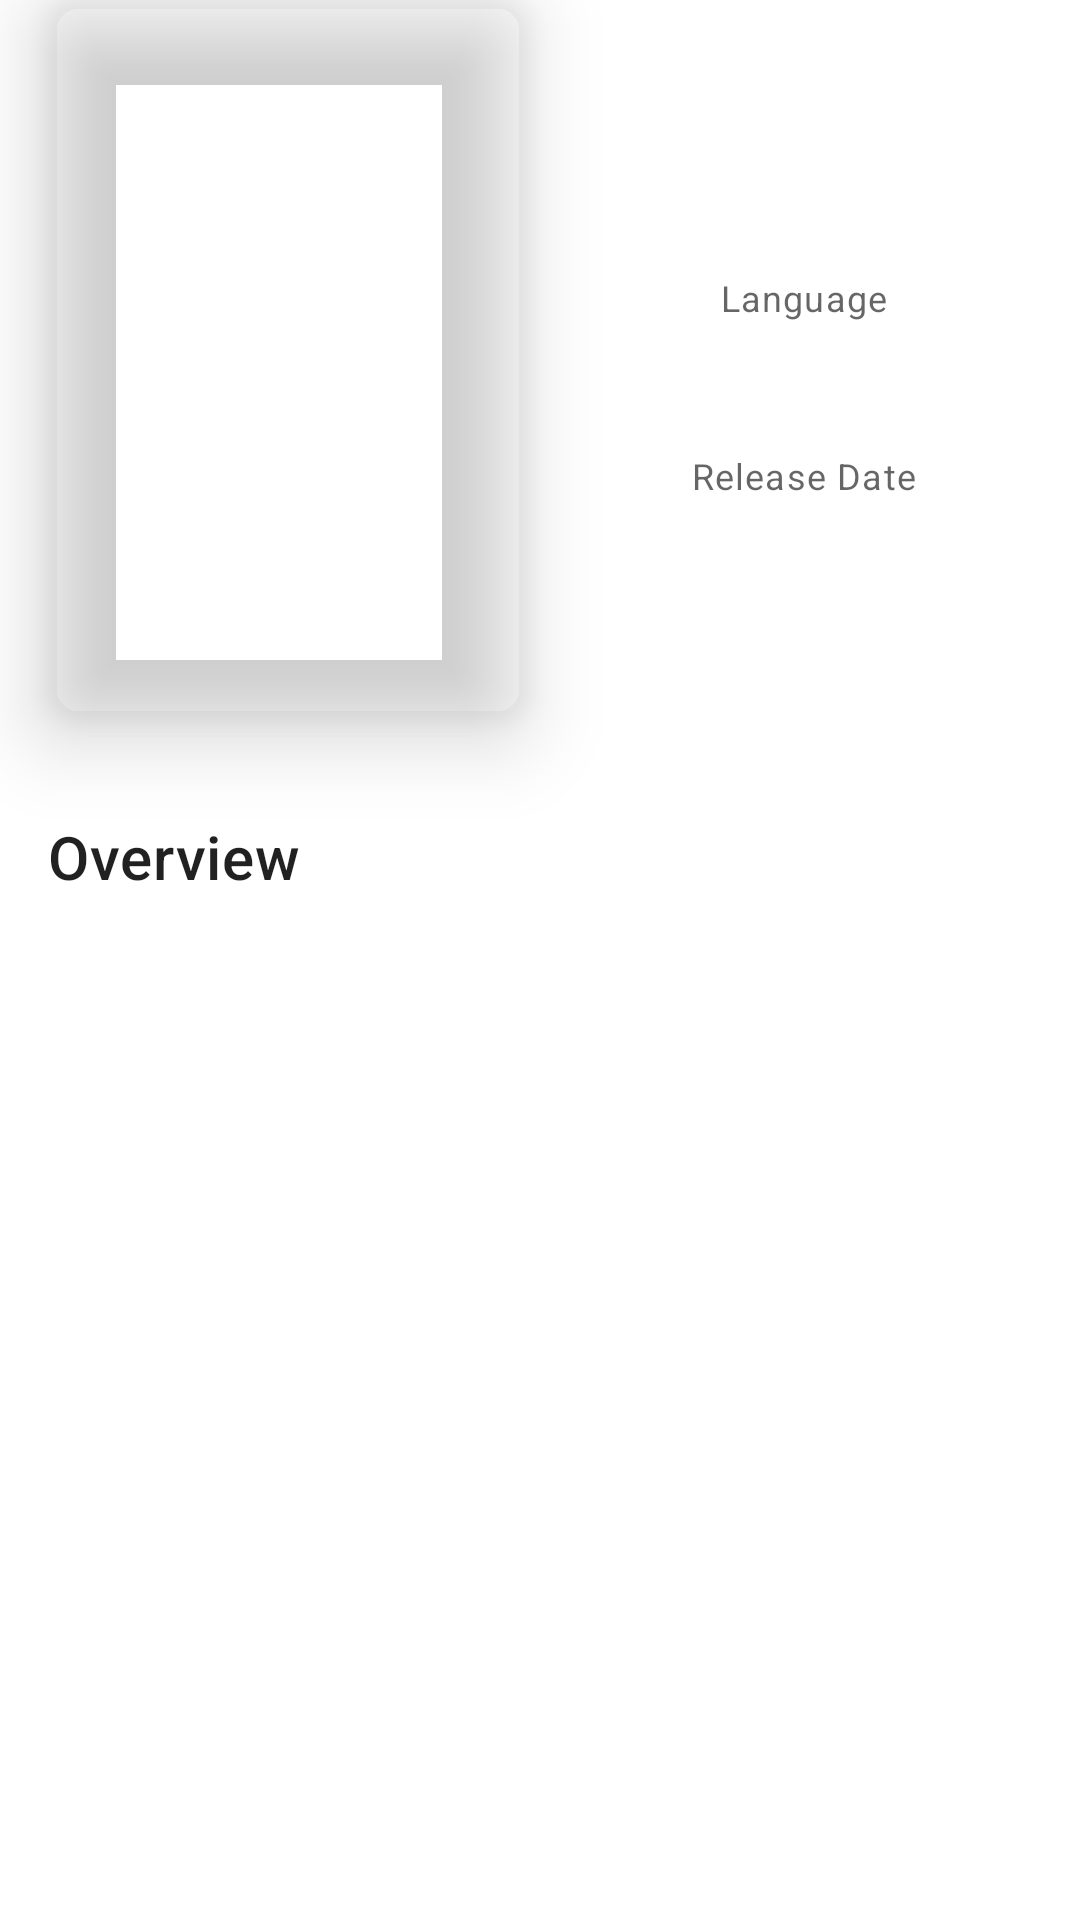

Android layout source for this screen:
<!-- AndroidManifest.xml: application theme Theme.Movies -->
<!-- res/layout/partial_details_info.xml -->
<?xml version="1.0" encoding="utf-8"?>
<androidx.constraintlayout.widget.ConstraintLayout android:layout_width="match_parent"
    android:layout_height="match_parent"
    xmlns:app="http://schemas.android.com/apk/res-auto"
    xmlns:tools="http://schemas.android.com/tools"
    android:descendantFocusability="blocksDescendants"
    xmlns:android="http://schemas.android.com/apk/res/android">

        <androidx.constraintlayout.widget.Guideline
            android:id="@+id/guideline"
            android:layout_width="wrap_content"
            android:layout_height="wrap_content"
            android:orientation="horizontal"
            app:layout_constraintGuide_begin="40dp"
            app:layout_constraintStart_toStartOf="parent"
            app:layout_constraintTop_toTopOf="parent" />

        <androidx.cardview.widget.CardView
            android:id="@+id/card_poster"
            android:layout_width="0dp"
            android:layout_height="240dp"
            android:layout_gravity="center_horizontal"
            android:layout_marginStart="16dp"
            app:cardBackgroundColor="@android:color/transparent"
            app:cardElevation="16dp"
            app:cardCornerRadius="@dimen/corner_radius"
            app:layout_constraintDimensionRatio="w,2:3"
            app:layout_constraintStart_toStartOf="parent"
            app:layout_constraintTop_toTopOf="parent">

            <ImageView
                android:id="@+id/image_poster"
                android:layout_width="match_parent"
                android:layout_height="match_parent"
                android:contentDescription="@string/movie_poster"
                android:scaleType="centerCrop"
                tools:background="@tools:sample/backgrounds/scenic" />

        </androidx.cardview.widget.CardView>

        <TextView
            android:id="@+id/text_title"
            android:layout_width="0dp"
            android:layout_height="wrap_content"
            android:layout_marginTop="16dp"
            android:gravity="center"
            android:textAppearance="@style/TextAppearance.MaterialComponents.Headline6"
            app:layout_constraintEnd_toEndOf="parent"
            app:layout_constraintStart_toEndOf="@+id/card_poster"
            app:layout_constraintTop_toTopOf="@+id/guideline"
            tools:text="Movie title here" />

    <TextView
        android:id="@+id/label_language"
        android:layout_width="wrap_content"
        android:layout_height="wrap_content"
        android:layout_marginTop="8dp"
        android:text="@string/language"
        android:textAppearance="@style/TextAppearance.MaterialComponents.Caption"
        app:layout_constraintEnd_toEndOf="parent"
        app:layout_constraintStart_toStartOf="@+id/text_title"
        app:layout_constraintStart_toEndOf="@+id/card_poster"
        app:layout_constraintTop_toBottomOf="@+id/text_title" />

    <TextView
        android:id="@+id/text_language"
        android:layout_width="wrap_content"
        android:layout_height="wrap_content"
        android:layout_marginTop="8dp"
        android:textColor="@android:color/black"
        android:drawableStart="@drawable/ic_language"
        android:drawablePadding="8dp"
        android:textAppearance="@style/TextAppearance.MaterialComponents.Subtitle2"
        app:layout_constraintEnd_toEndOf="parent"
        app:layout_constraintStart_toEndOf="@+id/card_poster"
        app:layout_constraintTop_toBottomOf="@+id/label_language"
        tools:text="En" />

    <TextView
        android:id="@+id/label_release_date"
        android:layout_width="wrap_content"
        android:layout_height="wrap_content"
        android:layout_marginTop="16dp"
        android:text="@string/release_date"
        android:textAppearance="@style/TextAppearance.MaterialComponents.Caption"
        app:layout_constraintEnd_toEndOf="parent"
        app:layout_constraintStart_toEndOf="@+id/card_poster"
        app:layout_constraintTop_toBottomOf="@+id/text_language" />

    <TextView
        android:id="@+id/text_release_date"
        android:layout_width="wrap_content"
        android:layout_height="wrap_content"
        android:layout_marginTop="8dp"
        android:textColor="@android:color/black"
        android:drawableStart="@drawable/ic_time"
        android:drawablePadding="8dp"
        android:gravity="center"
        android:textAppearance="@style/TextAppearance.MaterialComponents.Subtitle2"
        app:layout_constraintEnd_toEndOf="parent"
        app:layout_constraintStart_toEndOf="@+id/card_poster"
        app:layout_constraintTop_toBottomOf="@+id/label_release_date"
        tools:text="@tools:sample/date/mmddyy" />

        <TextView
            android:id="@+id/label_overview"
            android:layout_width="wrap_content"
            android:layout_height="wrap_content"
            android:layout_marginStart="16dp"
            android:layout_marginTop="32dp"
            android:text="@string/label_overview"
            android:textAppearance="@style/TextAppearance.MaterialComponents.Headline6"
            app:layout_constraintStart_toStartOf="parent"
            app:layout_constraintTop_toBottomOf="@+id/card_poster" />

        <TextView
            android:id="@+id/text_overview"
            android:layout_width="0dp"
            android:layout_height="wrap_content"
            android:layout_marginStart="16dp"
            android:layout_marginTop="16dp"
            android:layout_marginEnd="16dp"
            android:textAppearance="@style/TextAppearance.MaterialComponents.Body2"
            app:layout_constraintEnd_toEndOf="parent"
            app:layout_constraintStart_toStartOf="parent"
            app:layout_constraintTop_toBottomOf="@+id/label_overview"
            tools:text="@tools:sample/lorem" />

    </androidx.constraintlayout.widget.ConstraintLayout>
<!-- resources referenced by this layout -->
<resources>
  <dimen name="corner_radius">10dp</dimen>
  <string name="label_overview">Overview</string>
  <string name="language">Language</string>
  <string name="movie_poster">Movie poster</string>
  <string name="release_date">Release Date</string>
  <style name="Theme.Movies" parent="Theme.MaterialComponents.DayNight.DarkActionBar">
          
          <item name="colorPrimary">@color/purple_500</item>
          <item name="colorPrimaryVariant">@color/purple_700</item>
          <item name="colorOnPrimary">@color/white</item>
          
          <item name="colorSecondary">@color/teal_200</item>
          <item name="colorSecondaryVariant">@color/teal_700</item>
          <item name="colorOnSecondary">@color/black</item>
          
          <item name="android:statusBarColor" tools:targetApi="l">?attr/colorPrimaryVariant</item>
          
          <item name="windowActionBar">false</item>
          <item name="windowNoTitle">true</item>
      </style>
  <!-- not gathered from this repository: default colours our renderer supplied (Android Studio template values) -->
  <color name="purple_500">#FF6200EE</color>
  <color name="purple_700">#FF3700B3</color>
  <color name="teal_200">#FF03DAC5</color>
  <color name="teal_700">#FF018786</color>
  <color name="black">#FF000000</color>
  <color name="white">#FFFFFFFF</color>
</resources>
